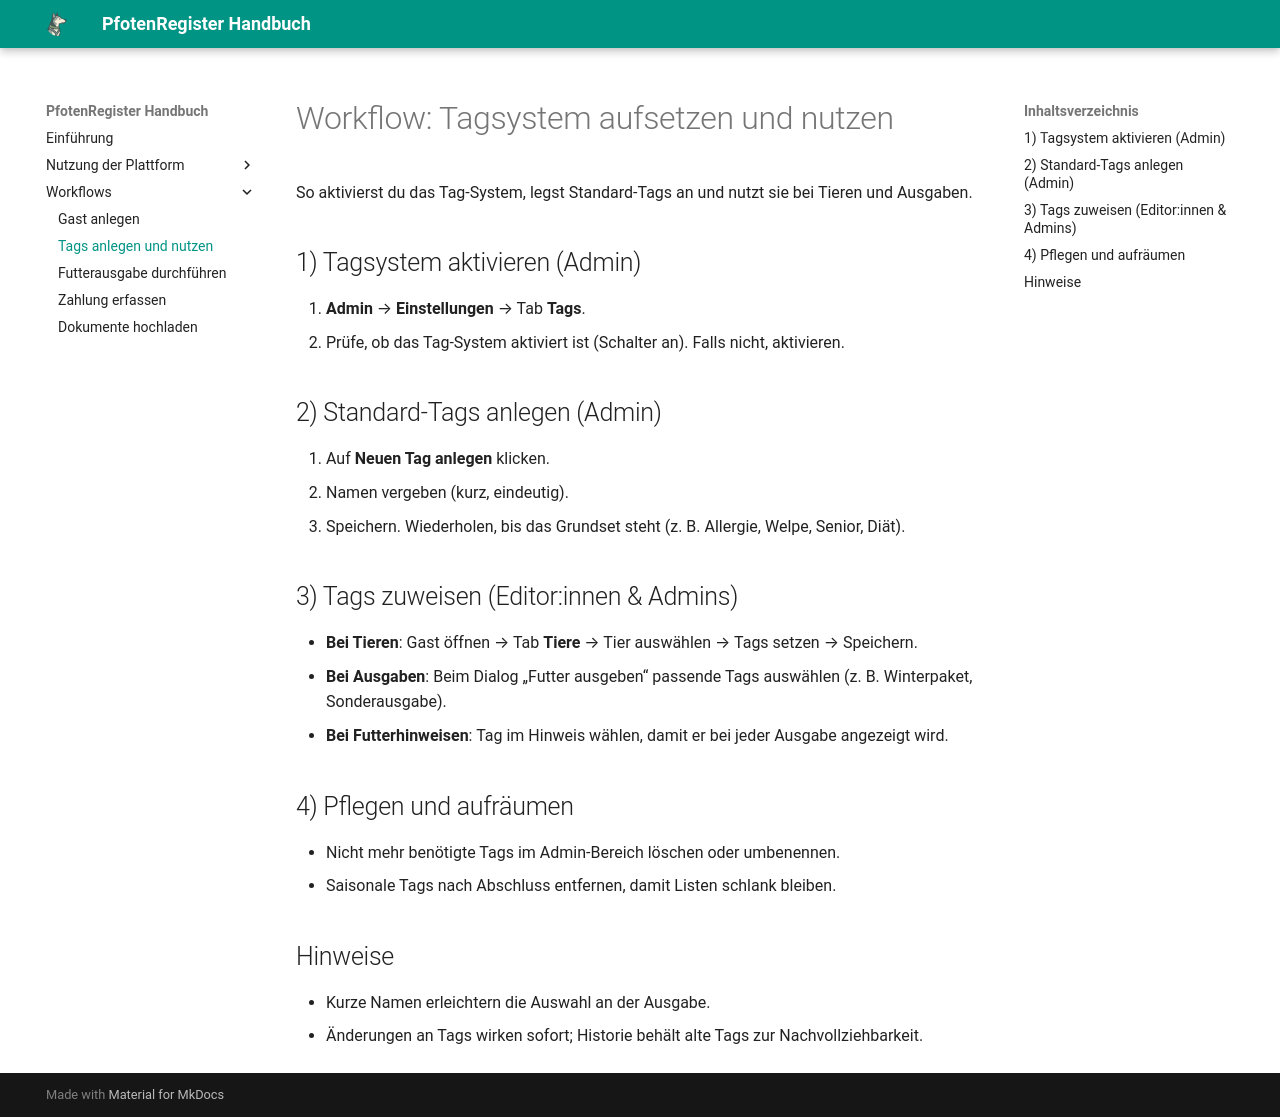

repository: smoky1337/docs-pfotenregister · page: workflows/tags-system/index.html · generator: mkdocs

# Workflow: Tagsystem aufsetzen und nutzen

So aktivierst du das Tag-System, legst Standard-Tags an und nutzt sie bei Tieren und Ausgaben.

## 1) Tagsystem aktivieren (Admin)
1. **Admin** → **Einstellungen** → Tab **Tags**.
2. Prüfe, ob das Tag-System aktiviert ist (Schalter an). Falls nicht, aktivieren.

## 2) Standard-Tags anlegen (Admin)
1. Auf **Neuen Tag anlegen** klicken.
2. Namen vergeben (kurz, eindeutig).
3. Speichern. Wiederholen, bis das Grundset steht (z. B. Allergie, Welpe, Senior, Diät).

## 3) Tags zuweisen (Editor:innen & Admins)
- **Bei Tieren**: Gast öffnen → Tab **Tiere** → Tier auswählen → Tags setzen → Speichern.
- **Bei Ausgaben**: Beim Dialog „Futter ausgeben“ passende Tags auswählen (z. B. Winterpaket, Sonderausgabe).
- **Bei Futterhinweisen**: Tag im Hinweis wählen, damit er bei jeder Ausgabe angezeigt wird.

## 4) Pflegen und aufräumen
- Nicht mehr benötigte Tags im Admin-Bereich löschen oder umbenennen.
- Saisonale Tags nach Abschluss entfernen, damit Listen schlank bleiben.

## Hinweise
- Kurze Namen erleichtern die Auswahl an der Ausgabe.
- Änderungen an Tags wirken sofort; Historie behält alte Tags zur Nachvollziehbarkeit.
